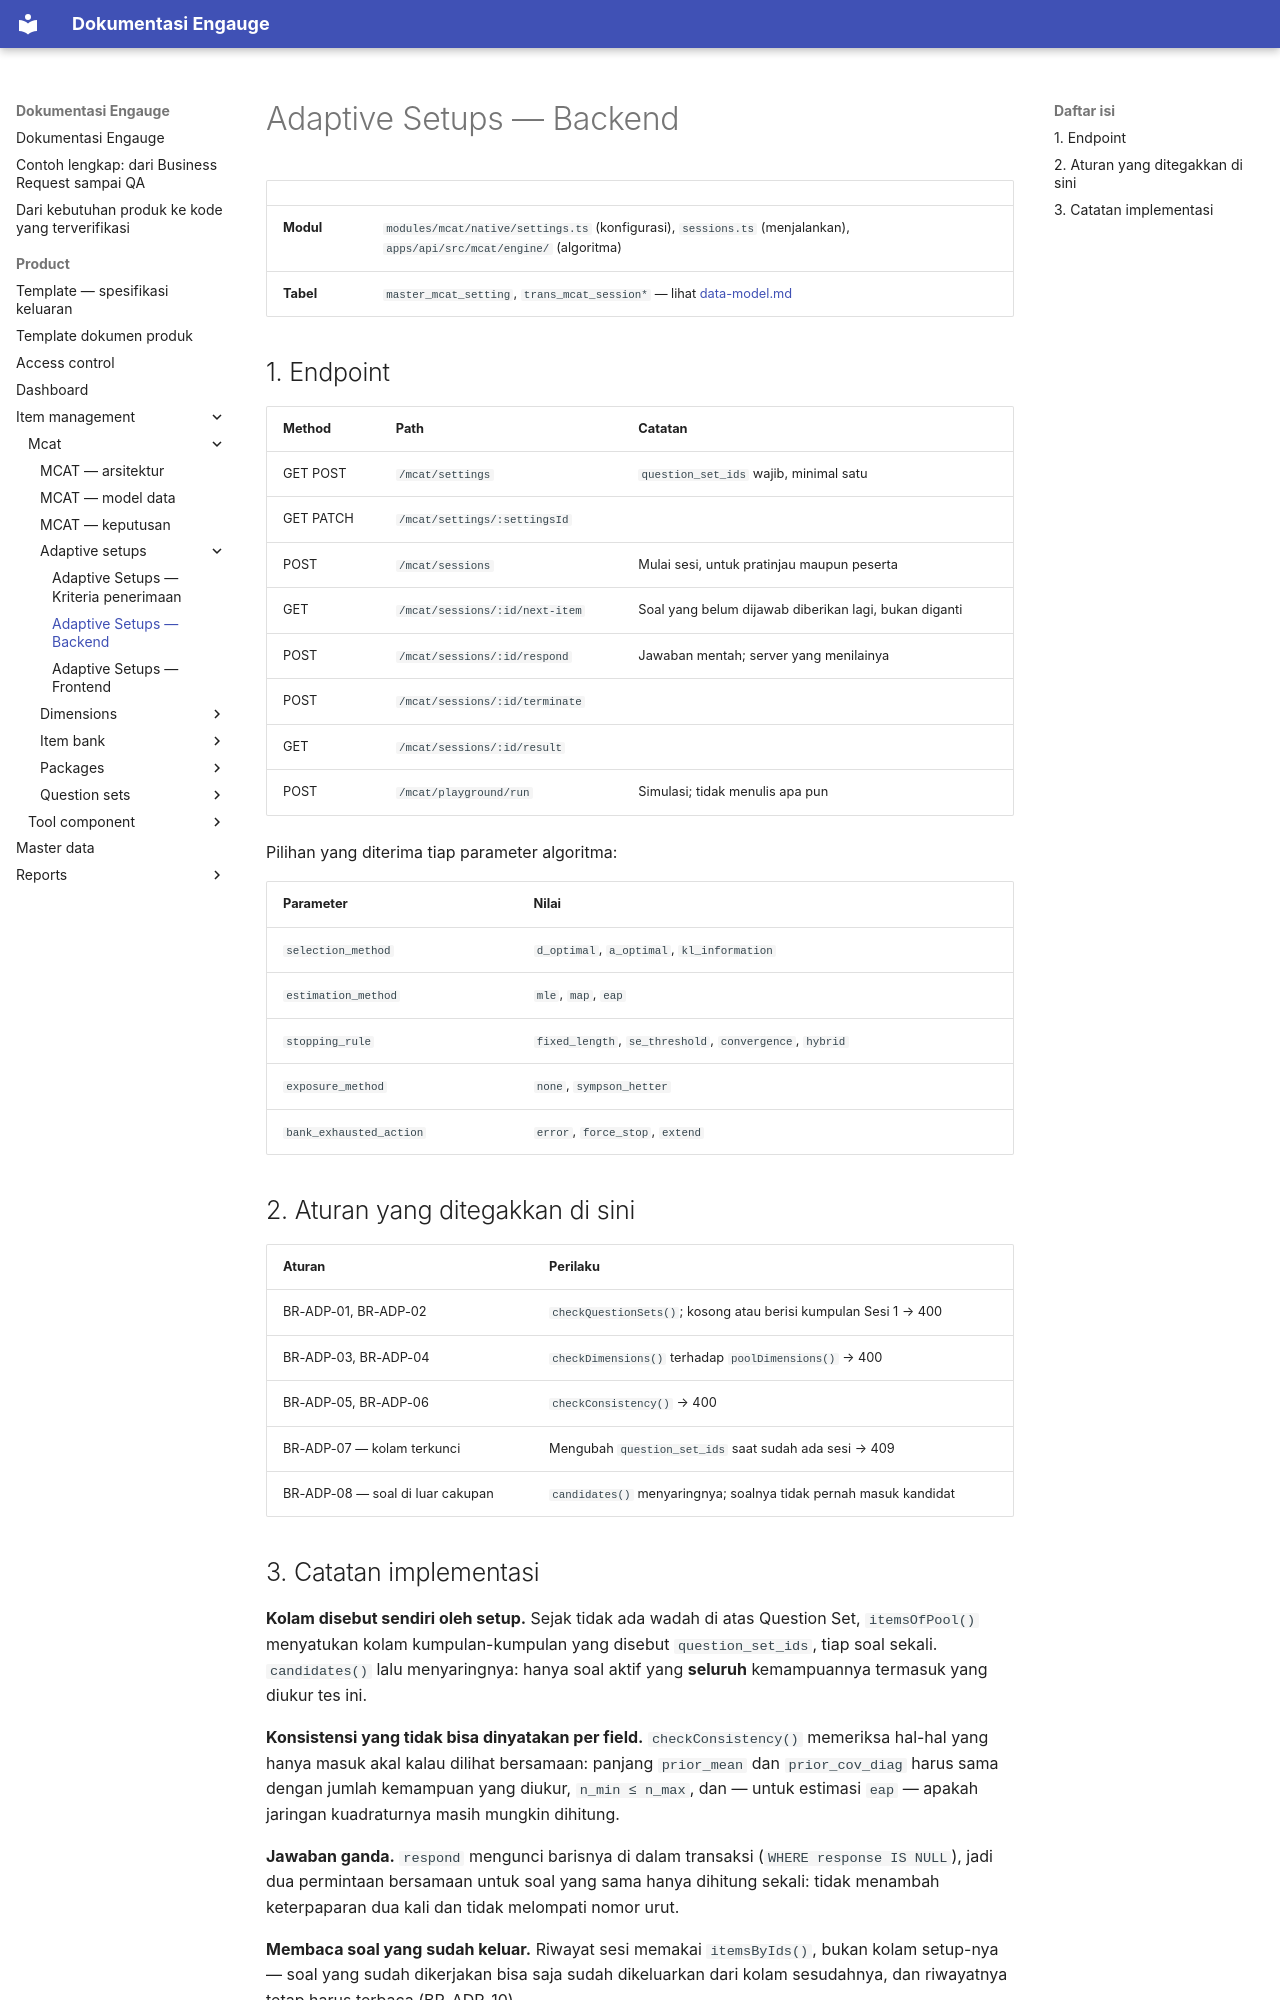

repository: farhadzamanzuhdi/mcat-docs · page: product/item-management/mcat/adaptive-setups/backend/index.html · generator: mkdocs

# Adaptive Setups — Backend

| | |
| --- | --- |
| **Modul** | `modules/mcat/native/settings.ts` (konfigurasi), `sessions.ts` (menjalankan), `apps/api/src/mcat/engine/` (algoritma) |
| **Tabel** | `master_mcat_setting`, `trans_mcat_session*` — lihat [data-model.md](../data-model.md) |

## 1. Endpoint

| Method | Path | Catatan |
| --- | --- | --- |
| GET POST | `/mcat/settings` | `question_set_ids` wajib, minimal satu |
| GET PATCH | `/mcat/settings/:settingsId` | |
| POST | `/mcat/sessions` | Mulai sesi, untuk pratinjau maupun peserta |
| GET | `/mcat/sessions/:id/next-item` | Soal yang belum dijawab diberikan lagi, bukan diganti |
| POST | `/mcat/sessions/:id/respond` | Jawaban mentah; server yang menilainya |
| POST | `/mcat/sessions/:id/terminate` | |
| GET | `/mcat/sessions/:id/result` | |
| POST | `/mcat/playground/run` | Simulasi; tidak menulis apa pun |

Pilihan yang diterima tiap parameter algoritma:

| Parameter | Nilai |
| --- | --- |
| `selection_method` | `d_optimal`, `a_optimal`, `kl_information` |
| `estimation_method` | `mle`, `map`, `eap` |
| `stopping_rule` | `fixed_length`, `se_threshold`, `convergence`, `hybrid` |
| `exposure_method` | `none`, `sympson_hetter` |
| `bank_exhausted_action` | `error`, `force_stop`, `extend` |

## 2. Aturan yang ditegakkan di sini

| Aturan | Perilaku |
| --- | --- |
| BR-ADP-01, BR-ADP-02 | `checkQuestionSets()`; kosong atau berisi kumpulan Sesi 1 → 400 |
| BR-ADP-03, BR-ADP-04 | `checkDimensions()` terhadap `poolDimensions()` → 400 |
| BR-ADP-05, BR-ADP-06 | `checkConsistency()` → 400 |
| BR-ADP-07 — kolam terkunci | Mengubah `question_set_ids` saat sudah ada sesi → 409 |
| BR-ADP-08 — soal di luar cakupan | `candidates()` menyaringnya; soalnya tidak pernah masuk kandidat |
